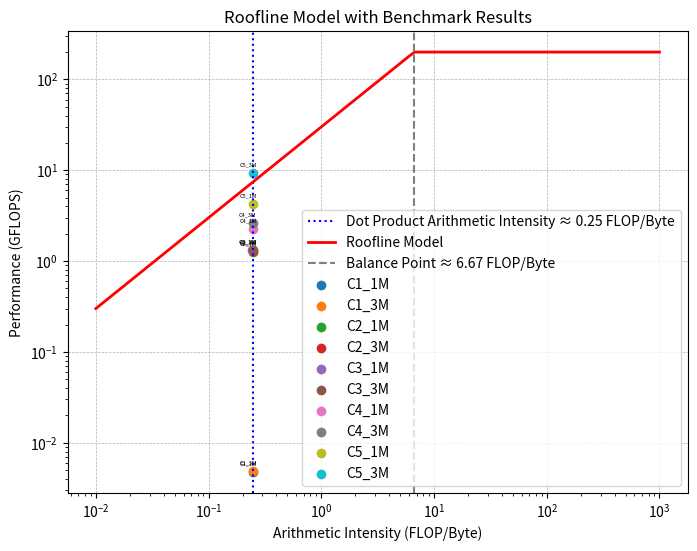

Write Python code to recreate this figure.
import numpy as np
import matplotlib.pyplot as plt

# Given parameters for the roofline model
peak_flops = 200  # GFLOPS
memory_bandwidth = 30  # GB/s

# Define a range of arithmetic intensities (FLOP/Byte)
intensity_range = np.logspace(-2, 3, 100)  # From 0.01 to 1000 FLOP/Byte

# Compute the roofline performance
compute_bound = np.full_like(intensity_range, peak_flops)  # Peak performance line
memory_bound = intensity_range * memory_bandwidth  # Memory bandwidth line

# Find the intersection of the two lines (Roofline Knee)
knee_intensity = peak_flops / memory_bandwidth

# Given benchmark data (Arithmetic Intensity = FLOP/Bandwidth)
benchmark_data = [
    {"N": 1000000, "T": 0.001523, "B": 5.254, "F": 1313473503.627},  # C1
    {"N": 300000000, "T": 0.478714, "B": 5.013, "F": 1253358674.591},

    {"N": 1000000, "T": 0.000469, "B": 17.047, "F": 4261671233.381},  # C2
    {"N": 300000000, "T": 0.228643, "B": 10.497, "F": 2624172581.656},

    {"N": 1000000, "T": 0.000809, "B": 9.231, "F": 2255764182.124},  # C3
    {"N": 300000000, "T": 0.064444, "B": 37.241, "F": 9310364178.697},

    {"N": 1000000, "T": 0.421120, "B": 0.019, "F": 4749236.470},  # C4
    {"N": 300000000, "T": 122.058039, "B": 0.020, "F": 4915694.244},

    {"N": 1000000, "T": 0.001518, "B": 5.271, "F": 1317637660.118},  # C5
    {"N": 300000000, "T": 0.460654, "B": 5.210, "F": 1302496455.643}
]

# Compute arithmetic intensity (AI = FLOPS / Bandwidth)
for entry in benchmark_data:
    entry["AI"] = entry["F"] / (entry["B"] * 1e9)  # Convert to FLOP/Byte

# Extract AI and performance data for plotting
ai_values = np.array([entry["AI"] for entry in benchmark_data])
performance_values = np.array([entry["F"] / 1e9 for entry in benchmark_data])  # Convert FLOP/sec to GFLOP/sec

# C3_3M
# N = 300000000, T = 0.064444, B = 37.241 GB/s, F = 9.31 GFLOPS
# C2_1M
# N = 1000000, T = 0.000469, B = 17.047 GB/s, F = 4.26 GFLOPS
# C2_3M
# N = 300000000, T = 0.228643, B = 10.497 GB/s, F = 2.62 GFLOPS
# C3_1M
# N = 1000000, T = 0.000809, B = 9.231 GB/s, F = 2.26 GFLOPS
# C5_1M
# N = 1000000, T = 0.001518, B = 5.271 GB/s, F = 1.32 GFLOPS
# C1_1M
# N = 1000000, T = 0.001523, B = 5.254 GB/s, F = 1.31 GFLOPS
# C5_3M
# N = 300000000, T = 0.460654, B = 5.21 GB/s, F = 1.30 GFLOPS
# C1_3M
# N = 300000000, T = 0.478714, B = 5.013 GB/s, F = 1.25 GFLOPS
# C4_3M
# N = 300000000, T = 122.058039, B = 0.02 GB/s, F = 0.005 GFLOPS
# C4_1M
# N = 1000000, T = 0.421120, B = 0.019 GB/s, F = 0.005 GFLOPS

print(ai_values)
print(performance_values)

performance_values.sort()
print(performance_values)

# Labels for benchmark points
labels = [
    "C1_1M", "C1_3M", "C2_1M", "C2_3M",
    "C3_1M", "C3_3M", "C4_1M", "C4_3M",
    "C5_1M", "C5_3M"
]

# Plot the Roofline Model with benchmark data points
plt.figure(figsize=(8, 6))

mean_ai = np.mean(ai_values)

plt.axvline(mean_ai, linestyle=":", color="blue", label=f"Dot Product Arithmetic Intensity ≈ {mean_ai:.2f} FLOP/Byte")

# Plot the Roofline Model
plt.loglog(intensity_range, np.minimum(compute_bound, memory_bound), label="Roofline Model", color='red', linewidth=2)
plt.axvline(knee_intensity, linestyle="--", color="gray", label=f"Balance Point ≈ {knee_intensity:.2f} FLOP/Byte")

# Plot benchmark points
for i, (ai, perf, label) in enumerate(zip(ai_values, performance_values, labels)):
    plt.scatter(ai, perf, marker='o', label=label)
    plt.annotate(label, (ai, perf), fontsize=4, color='black', xytext=(-10, 5), textcoords='offset points')

# Labels and formatting
plt.xlabel("Arithmetic Intensity (FLOP/Byte)")
plt.ylabel("Performance (GFLOPS)")
plt.title("Roofline Model with Benchmark Results")
plt.legend()
plt.grid(True, which="major", linestyle="--", linewidth=0.5)

ax = plt.gca()
#ax.set_ylim([0.7, 1.7])

# Display the plot
plt.show()
